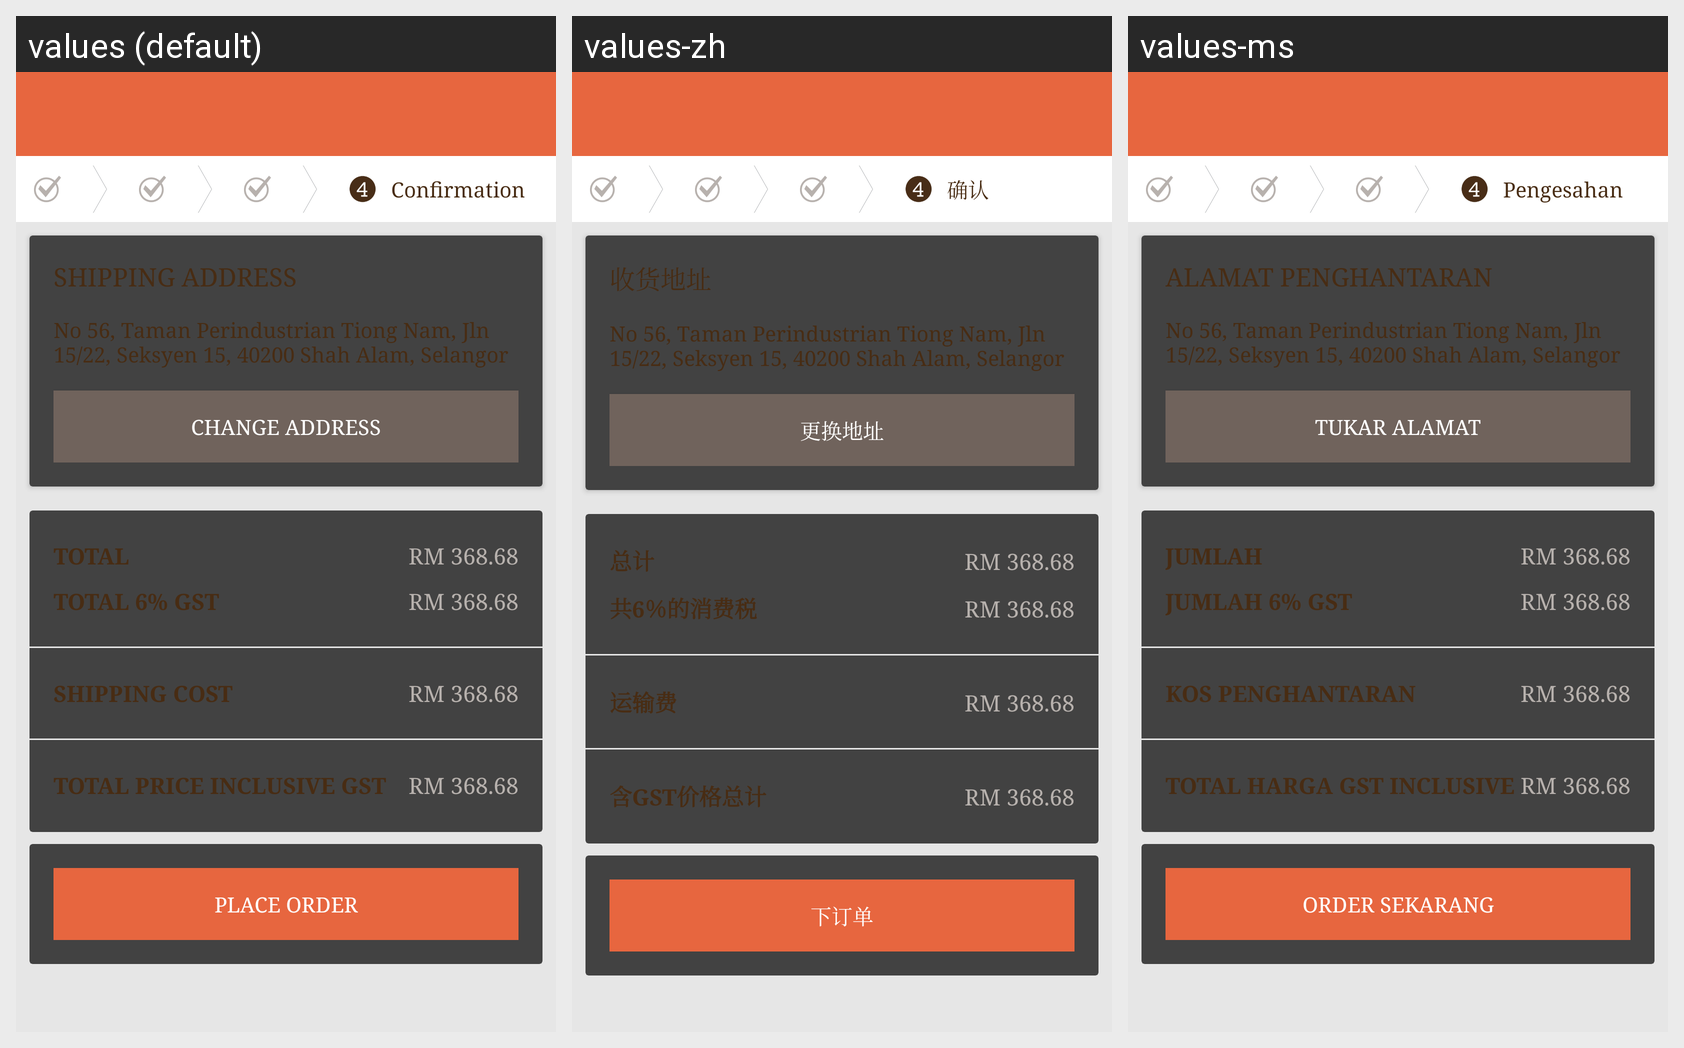

The same Android screen rendered under several of its app's locales, left to right. List the strings drawn on it with the default value and each locale's translation.
Android screen res/layout/activity_confirmation.xml rendered under 3 locales, left to right: values (default), values-zh, values-ms. Device: Nexus 5 (rendered at 1080×1920; each locale shown at half size, 540×960, under a caption strip naming it); theme AppTheme.
Strings drawn on this screen, with the default value and each locale's value (text and hints the layout hard-codes, and strings that could not be matched under every locale, appear in the picture but are not listed):

confirmation
  values: Confirmation
  values-zh: 确认
  values-ms: Pengesahan

title_shipping_address
  values: SHIPPING ADDRESS
  values-zh: 收货地址
  values-ms: ALAMAT PENGHANTARAN

company_address
  values: No 56, Taman Perindustrian Tiong Nam, Jln 15/22, Seksyen 15, 40200 Shah Alam, Selangor
  values-zh: No 56, Taman Perindustrian Tiong Nam, Jln 15/22, Seksyen 15, 40200 Shah Alam, Selangor
  values-ms: No 56, Taman Perindustrian Tiong Nam, Jln 15/22, Seksyen 15, 40200 Shah Alam, Selangor

change_address
  values: CHANGE ADDRESS
  values-zh: 更换地址
  values-ms: TUKAR ALAMAT

total
  values: TOTAL
  values-zh: 总计
  values-ms: JUMLAH

price
  values: RM 368.68
  values-zh: RM 368.68
  values-ms: RM 368.68

gst
  values: TOTAL 6% GST
  values-zh: 共6％的消费税
  values-ms: JUMLAH 6% GST

shipping_cost
  values: SHIPPING COST
  values-zh: 运输费
  values-ms: KOS PENGHANTARAN

total_price_gst
  values: TOTAL PRICE INCLUSIVE GST
  values-zh: 含GST价格总计
  values-ms: TOTAL HARGA GST INCLUSIVE

place_order
  values: PLACE ORDER
  values-zh: 下订单
  values-ms: ORDER SEKARANG
